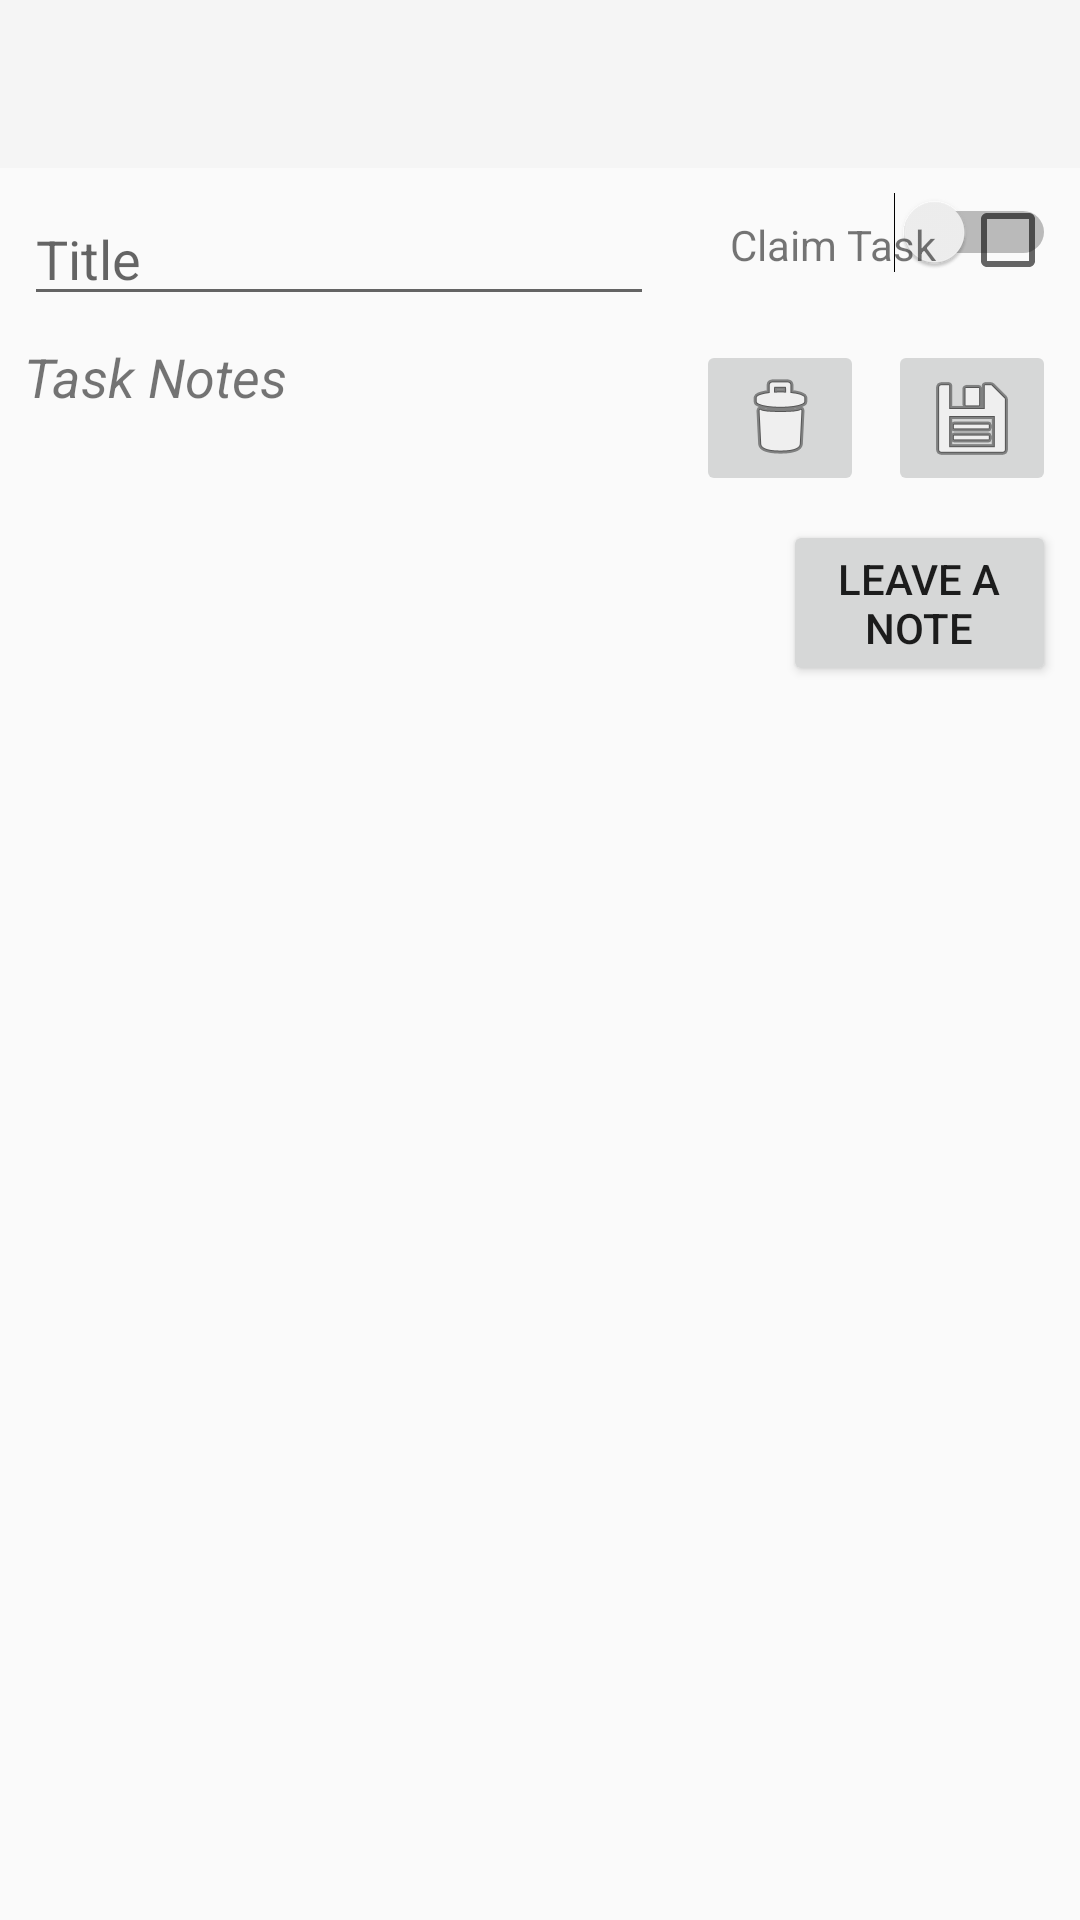

The Android layout XML behind this screen, and the referenced resources:
<!-- AndroidManifest.xml: application theme AppTheme -->
<!-- res/layout/task_details.xml -->
<?xml version="1.0" encoding="utf-8"?>
<android.support.constraint.ConstraintLayout xmlns:android="http://schemas.android.com/apk/res/android"
    xmlns:app="http://schemas.android.com/apk/res-auto"
    xmlns:tools="http://schemas.android.com/tools"
    android:layout_width="match_parent"
    android:layout_height="match_parent"
    android:focusable="true"
    android:focusableInTouchMode="true">

    <include layout="@layout/toolbar"/>

    <EditText
        android:id="@+id/editName"
        android:layout_width="wrap_content"
        android:layout_height="wrap_content"
        android:layout_marginStart="8dp"
        android:layout_marginTop="8dp"
        android:ems="10"
        android:hint="Title"
        android:inputType="textCapSentences"
        android:nextFocusLeft="@id/editName"
        android:nextFocusUp="@id/editName"
        app:layout_constraintStart_toStartOf="parent"
        app:layout_constraintTop_toBottomOf="@+id/appBarLayout"
        tools:text="Title" />

    <EditText
        android:id="@+id/editDescription"
        android:layout_width="wrap_content"
        android:layout_height="wrap_content"
        android:layout_marginStart="8dp"
        android:layout_marginTop="8dp"
        android:ems="10"
        android:hint="Description"
        android:inputType="text|textCapSentences"
        android:visibility="gone"
        app:layout_constraintStart_toStartOf="parent"
        app:layout_constraintTop_toBottomOf="@+id/editName"
        tools:text="Description" />

    <ImageButton
        android:id="@+id/editSaveButton"
        android:layout_width="wrap_content"
        android:layout_height="wrap_content"
        android:layout_marginEnd="8dp"
        android:layout_marginTop="8dp"
        app:layout_constraintEnd_toEndOf="parent"
        app:layout_constraintTop_toBottomOf="@+id/editName"
        app:srcCompat="@android:drawable/ic_menu_save" />

    <ImageButton
        android:id="@+id/editDeleteButton"
        android:layout_width="wrap_content"
        android:layout_height="wrap_content"
        android:layout_marginEnd="8dp"
        android:layout_marginTop="8dp"
        app:layout_constraintEnd_toStartOf="@+id/editSaveButton"
        app:layout_constraintTop_toBottomOf="@+id/editName"
        app:srcCompat="@android:drawable/ic_menu_delete" />

    <Switch
        android:id="@+id/privacySwitch"
        android:layout_width="wrap_content"
        android:layout_height="wrap_content"
        android:layout_marginEnd="8dp"
        android:layout_marginTop="8dp"
        android:checked="false"
        android:textAlignment="viewStart"
        app:layout_constraintEnd_toEndOf="parent"
        app:layout_constraintTop_toBottomOf="@+id/appBarLayout" />

    <TextView
        android:id="@+id/privacyText"
        android:layout_width="wrap_content"
        android:layout_height="17dp"
        android:layout_marginEnd="8dp"
        app:layout_constraintEnd_toStartOf="@+id/privacySwitch"
        app:layout_constraintTop_toTopOf="@+id/editName"
        tools:text="Privacy" />

    <CheckBox
        android:id="@+id/claimTaskCheckBox"
        android:layout_width="wrap_content"
        android:layout_height="wrap_content"
        android:layout_marginEnd="8dp"
        android:layout_marginRight="8dp"
        android:layout_marginTop="8dp"
        app:layout_constraintEnd_toEndOf="parent"
        app:layout_constraintTop_toBottomOf="@+id/appBarLayout" />

    <TextView
        android:id="@+id/claimTaskText"
        android:layout_width="wrap_content"
        android:layout_height="17dp"
        android:layout_marginEnd="8dp"
        android:layout_marginTop="8dp"
        android:text="Claim Task"
        app:layout_constraintEnd_toStartOf="@+id/claimTaskCheckBox"
        app:layout_constraintTop_toTopOf="@+id/claimTaskCheckBox"
        tools:text="Claim Task" />

    
    
    
    
    
    
    
    
    
    
    
    
    
    

    <Button
        android:id="@+id/addNoteButton"
        android:layout_width="91dp"
        android:layout_height="wrap_content"
        android:layout_marginEnd="8dp"
        android:layout_marginRight="8dp"
        android:layout_marginTop="8dp"
        android:text="Leave a note"
        app:layout_constraintEnd_toEndOf="parent"
        app:layout_constraintTop_toBottomOf="@+id/editSaveButton" />

    <TextView
        android:id="@+id/textView4"
        android:layout_width="wrap_content"
        android:layout_height="wrap_content"
        android:layout_marginStart="8dp"
        android:layout_marginTop="8dp"
        android:text="Task Notes"
        android:textSize="18sp"
        android:textStyle="italic"
        app:layout_constraintStart_toStartOf="parent"
        app:layout_constraintTop_toBottomOf="@+id/editDescription" />

    <android.support.v7.widget.RecyclerView
        android:id="@+id/notesRecyclerView"
        android:layout_width="0dp"
        android:layout_height="0dp"
        android:layout_marginBottom="8dp"
        android:layout_marginEnd="8dp"
        android:layout_marginLeft="8dp"
        android:layout_marginRight="8dp"
        android:layout_marginStart="8dp"
        android:layout_marginTop="8dp"
        app:layout_constraintBottom_toBottomOf="parent"
        app:layout_constraintEnd_toStartOf="@+id/addNoteButton"
        app:layout_constraintStart_toStartOf="parent"
        app:layout_constraintTop_toBottomOf="@+id/textView4" />

</android.support.constraint.ConstraintLayout>
<!-- res/layout/toolbar.xml (included above) -->
<?xml version="1.0" encoding="utf-8"?>
<android.support.design.widget.AppBarLayout android:id="@+id/appBarLayout"
    android:layout_width="match_parent"
    android:layout_height="wrap_content"
    android:theme="@style/AppTheme.AppBarOverlay"
    xmlns:android="http://schemas.android.com/apk/res/android">

    <android.support.v7.widget.Toolbar
        android:id="@+id/toolbar"
        android:layout_width="match_parent"
        android:layout_height="match_parent"
        android:background="@color/colorPrimary"
        android:theme="@style/ThemeOverlay.AppCompat.Light"
        android:popupTheme="@style/AppTheme.PopupOverlay" />

</android.support.design.widget.AppBarLayout>
<!-- resources referenced by this layout -->
<resources>
  <color name="colorPrimary">#f5f5f5</color>
  <style name="AppTheme.AppBarOverlay" parent="ThemeOverlay.AppCompat.Dark.ActionBar" />
  <style name="AppTheme.PopupOverlay" parent="ThemeOverlay.AppCompat.Light" />
  <style name="AppTheme" parent="Theme.AppCompat.Light">
          
          <item name="colorPrimary">@color/colorPrimary</item>
          <item name="colorPrimaryDark">@color/colorPrimaryDark</item>
          <item name="colorAccent">@color/colorAccent</item>
      </style>
  <color name="colorPrimaryDark">#e6e6e6</color>
  <color name="colorAccent">#607d8b</color>
</resources>
